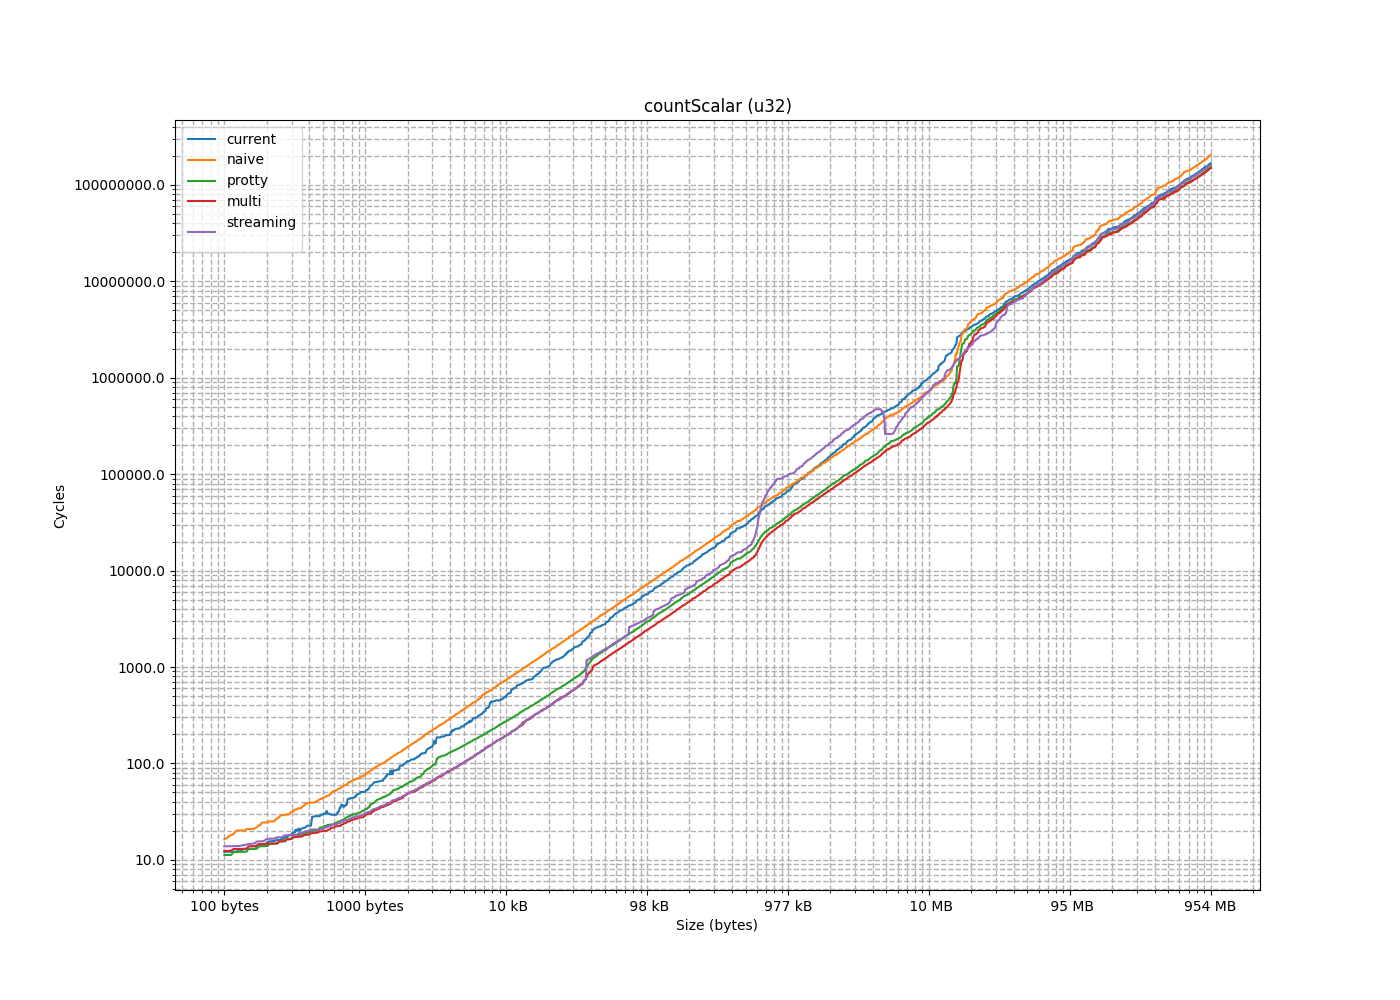

The data file committed next to this chart (first rows):
size, current, naive, protty, multi, streaming
4, 10.45, 7.288, 6.207, 6.168, 6.004
8, 11.45, 7.073, 6.034, 6.096, 6.032
12, 12.15, 7.739, 6.029, 6.063, 6.036
16, 13.21, 9.024, 6.893, 6.093, 6.026
20, 10.82, 10.39, 6.906, 6.094, 6.031
24, 11.74, 11.96, 6.89, 6.07, 6.033
28, 12.13, 13.42, 6.879, 6.079, 6.017
32, 13.1, 15.27, 6.89, 6.065, 6.215
36, 11.3, 16.77, 11.23, 12.35, 13.72
40, 12.09, 18.38, 11.25, 12.36, 13.81
44, 21.44, 20.15, 11.22, 12.37, 13.8
48, 13.87, 21.85, 11.22, 12.36, 14.4
52, 11.29, 23.42, 11.16, 12.49, 13.87
56, 14.78, 25.08, 11.15, 12.02, 13.82
60, 16.12, 26.92, 11.21, 12.04, 13.83
64, 14.42, 11.65, 11.23, 12.08, 14.07
68, 10.35, 12.95, 12.15, 12.98, 13.8
72, 11.21, 13.96, 12.11, 12.94, 13.91
76, 12.12, 15, 12.03, 12.96, 13.82
80, 13.02, 16.37, 12.01, 13.04, 14.2
84, 10.53, 17.62, 12.13, 12.94, 13.83
88, 11.47, 18.14, 12.11, 12.98, 13.8
92, 12.08, 19.82, 12.16, 12.96, 13.91
96, 13.01, 20.85, 12.02, 12.95, 14.27
100, 11.33, 21.59, 12.95, 13.81, 14.79
104, 12.14, 22.82, 13.06, 13.91, 14.57
108, 13.03, 24.28, 12.95, 13.81, 14.77
112, 21.44, 25.65, 13.21, 14.37, 22.59
116, 13.4, 27.87, 12.95, 13.84, 14.69
120, 12.19, 28.71, 16.03, 23.1, 24.52
124, 16.13, 29.7, 12.95, 13.79, 14.57
128, 13.91, 16.39, 12.95, 13.81, 15.24
132, 12.43, 17.69, 13.86, 14.67, 15.75
136, 13.17, 18.66, 13.84, 14.68, 15.54
140, 20.13, 19.82, 13.8, 14.59, 15.53
144, 21.55, 21.17, 13.92, 14.57, 16.14
148, 15.83, 22.15, 13.81, 14.75, 15.55
152, 13.9, 22.87, 13.82, 14.68, 15.52
156, 14.73, 24.42, 13.9, 14.77, 15.6
160, 20.53, 25.04, 13.95, 15.02, 16.97
164, 15.39, 26.49, 14.73, 14.75, 16.59
168, 15.67, 27.2, 14.78, 14.7, 16.61
172, 14.04, 29.02, 14.64, 14.67, 16.54
176, 14.87, 30.04, 14.79, 14.87, 17.16
180, 13.56, 31.08, 14.69, 14.58, 16.39
184, 16.36, 32.48, 14.8, 14.59, 16.5
188, 14.29, 33.82, 14.69, 14.61, 16.57
192, 19.42, 21.35, 14.79, 14.73, 16.98
196, 15.61, 22.41, 15.43, 15.45, 17.16
200, 16.39, 23.17, 15.56, 15.65, 17.26
204, 16.12, 24.2, 15.59, 15.55, 17.15
208, 22.31, 25.32, 15.55, 15.94, 17.89
212, 14.74, 26.58, 15.61, 15.6, 17.16
216, 15.86, 27.65, 15.44, 15.54, 18
220, 16.85, 28.32, 15.44, 15.59, 17.15
224, 18.12, 29.6, 15.47, 16, 17.8
228, 21.44, 30.95, 17.19, 16.48, 18.15
232, 19.14, 31.75, 16.58, 16.36, 18.15
236, 20.5, 32.63, 16.41, 16.3, 18.02
240, 23.39, 34.26, 16.4, 16.73, 18.03
... 1,464 more rows
